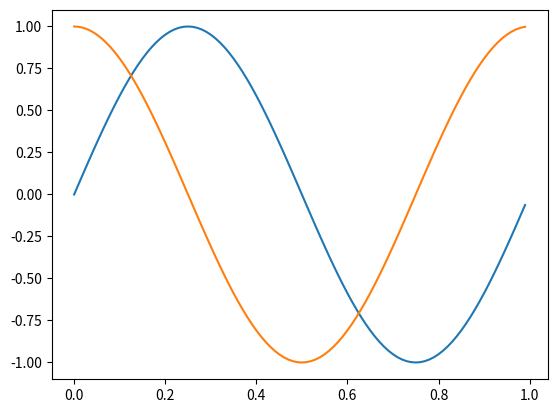

Reproduce this figure in Python.
#! /usr/bin/env python
# this is a test program

import matplotlib.pyplot as plt
import numpy as np

t = np.arange(0.0, 1.0, 0.01)
s = np.sin(2*np.pi*t)
# make line red
#plt.rcParams['lines.color'] = 'r'
plt.plot(t, s)

c = np.cos(2*np.pi*t)
# make line thick
#plt.rcParams['lines.linewidth'] = '3'
plt.plot(t, c)

plt.show()




